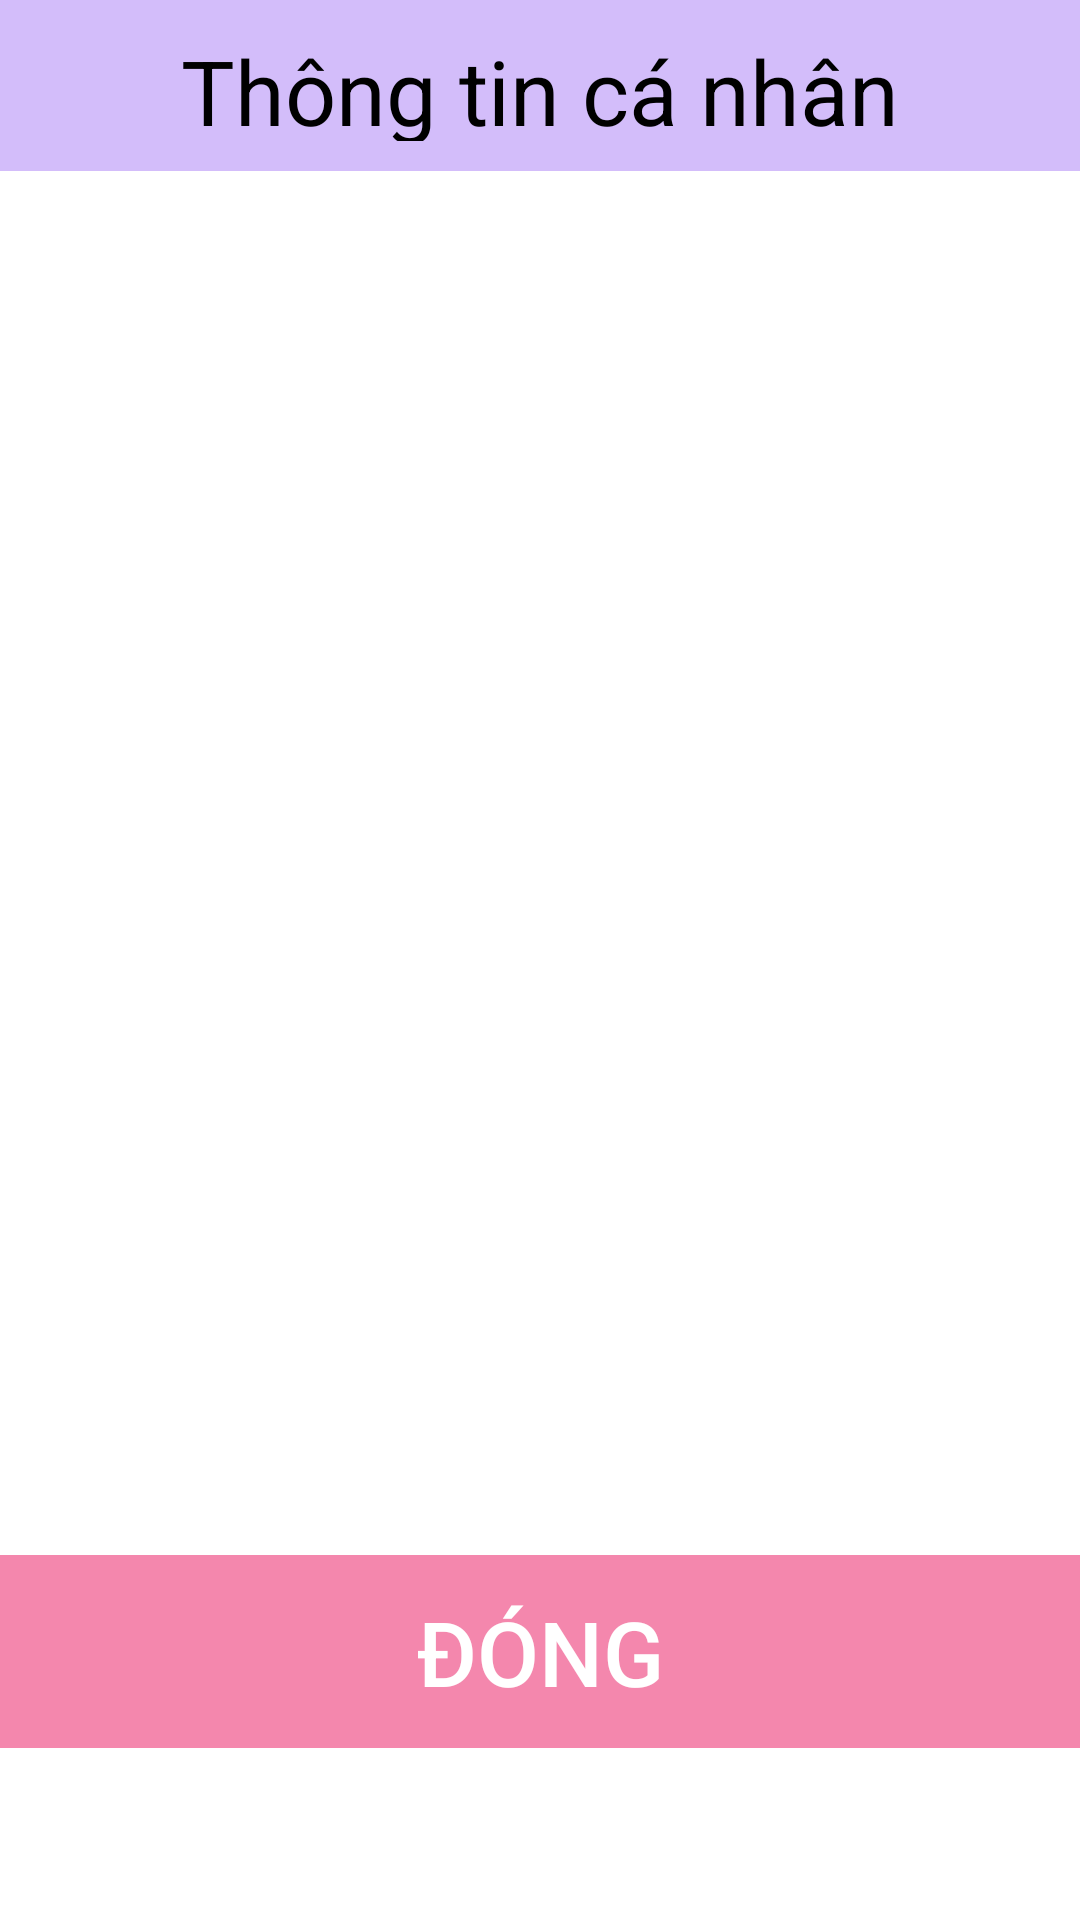

Here is an Android app screen rendered from its layout file. Give the layout XML and the strings, colors and styles it references.
<!-- AndroidManifest.xml: application theme Theme.NT118P21_22520047_BaiTapLab03 -->
<!-- res/layout/activity_bai012.xml -->
<?xml version="1.0" encoding="utf-8"?>
<LinearLayout
    xmlns:android="http://schemas.android.com/apk/res/android"
    xmlns:app="http://schemas.android.com/apk/res-auto"
    xmlns:tools="http://schemas.android.com/tools"
    android:id="@+id/main"
    tools:context=".Bai01_2"
    android:layout_width="match_parent"
    android:layout_height="match_parent"
    android:orientation="vertical"
    android:weightSum="10"
    android:layout_marginTop="30dp"
    android:background="#FFFFFF">

    <TextView
        android:layout_width="match_parent"
        android:layout_height="0dp"
        android:layout_weight="1"
        android:text="Thông tin cá nhân"
        android:textColor="@color/black"
        android:textSize="30sp"
        android:gravity="center"
        android:background="#D3BDFA"
        android:padding="10dp" />

    <LinearLayout
        android:layout_weight="8"
        android:layout_width="match_parent"
        android:layout_height="0dp"
        android:background="@color/white"
        android:layout_marginTop="5dp">
        <TextView
            android:id="@+id/txtInfo"
            android:layout_width="match_parent"
            android:layout_height="wrap_content"
            android:textSize="20sp"
            android:padding="15dp"/>

    </LinearLayout>

    <Button
        android:id="@+id/btnClose"
        android:layout_width="match_parent"
        android:layout_height="wrap_content"
        android:text="Đóng"
        android:textSize="30sp"
        android:background="#F487AD"
        android:textColor="#FFFFFF"
        android:stateListAnimator="@null"
        android:padding="12dp"/>
</LinearLayout>
<!-- resources referenced by this layout -->
<resources>
  <style name="Theme.NT118P21_22520047_BaiTapLab03" parent="Base.Theme.NT118P21_22520047_BaiTapLab03" />
  <style name="Base.Theme.NT118P21_22520047_BaiTapLab03" parent="Theme.Material3.DayNight.NoActionBar">
          
          
      </style>
  <!-- not gathered from this repository: default colours our renderer supplied (Android Studio template values) -->
  <color name="black">#FF000000</color>
  <color name="white">#FFFFFFFF</color>
</resources>
